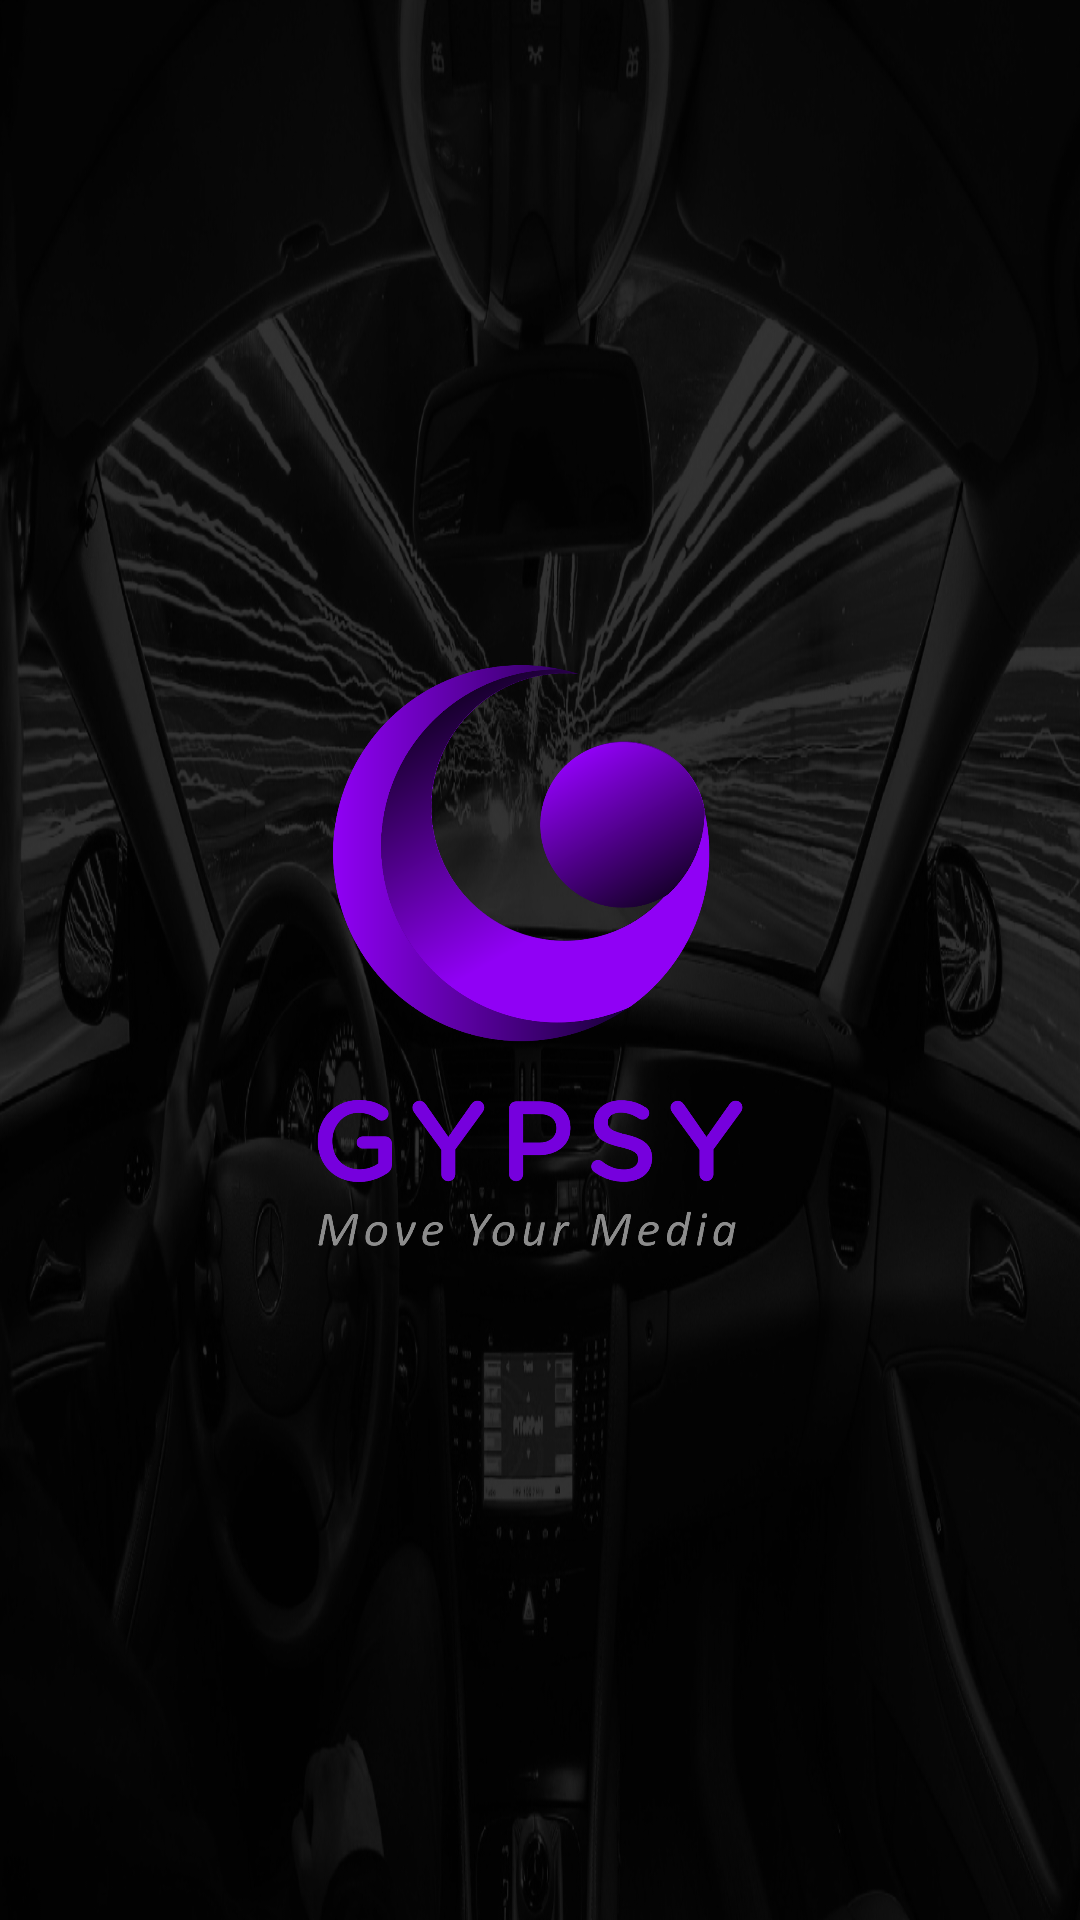

Layout XML and referenced resources for this Android screen:
<!-- AndroidManifest.xml: application theme AppTheme1 -->
<!-- res/layout/activity_start.xml -->
<?xml version="1.0" encoding="utf-8"?>
<android.support.constraint.ConstraintLayout xmlns:android="http://schemas.android.com/apk/res/android"
    xmlns:app="http://schemas.android.com/apk/res-auto"
    xmlns:tools="http://schemas.android.com/tools"
    android:layout_width="match_parent"
    android:layout_height="match_parent"
    tools:context=".start">
    <ImageView
    android:layout_width="match_parent"
    android:layout_height="match_parent"
    android:background="@drawable/backsync"
    />
    <ImageView
        android:layout_width="200dp"
        android:layout_height="200dp"
        app:srcCompat="@drawable/gypsyicon"
        app:layout_constraintTop_toTopOf="parent"
        app:layout_constraintBottom_toBottomOf="parent"
        app:layout_constraintLeft_toLeftOf="parent"
        app:layout_constraintRight_toRightOf="parent"
        android:id="@+id/startLogo"
        />
</android.support.constraint.ConstraintLayout>
<!-- resources referenced by this layout -->
<resources>
  <!-- drawable backsync: jpg bitmap (drawable, 483785 bytes) -->
  <!-- drawable gypsyicon: png bitmap (drawable, 187107 bytes) -->
  <style name="AppTheme1" parent="Theme.AppCompat.NoActionBar">
          
          <item name="colorPrimary">@color/colorPrimary</item>
          <item name="colorPrimaryDark">@color/colorPrimaryDark</item>
          <item name="colorAccent">@color/colorAccent</item>
          <item name="windowNoTitle">true</item>
          <item name="android:windowActionBar">false</item>
      </style>
  <color name="colorPrimary">#000000</color>
  <color name="colorPrimaryDark">#000000</color>
  <color name="colorAccent">#D81B60</color>
</resources>
